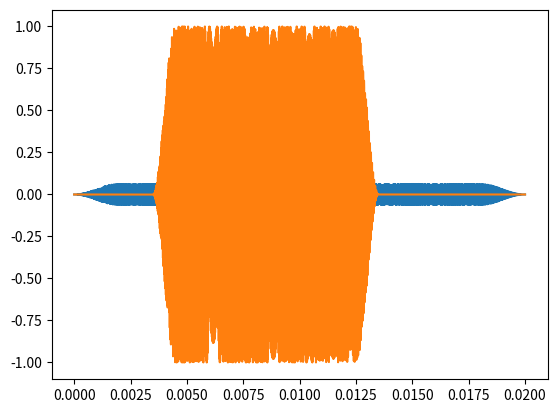
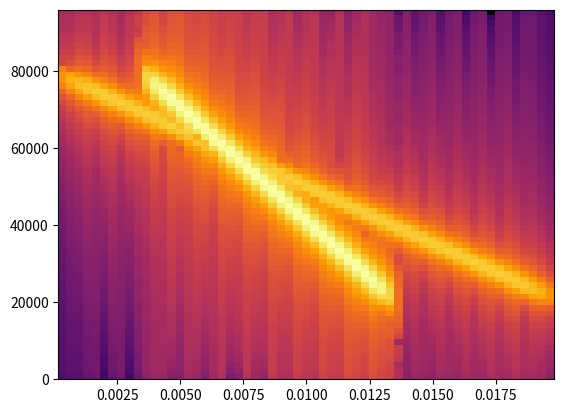
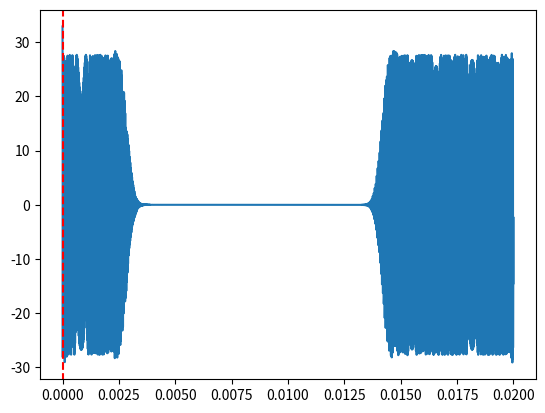

The script that saved these images, in order:
from matplotlib import pyplot as plt
import numpy as np
from scipy import signal

fs = 192e3

dur1 = 20e-3
t1 = np.linspace(0, dur1, int(fs*dur1))
x1 = signal.chirp(t1, 80e3, t1[-1], 20e3) 
win1 = signal.windows.tukey(len(x1), alpha=0.2)
x1_win = x1*win1

dur2 = 10e-3
t2 = np.linspace(0, dur2, int(fs*dur2))
x2 = signal.chirp(t2, 80e3, t2[-1], 20e3)
win2 = signal.windows.tukey(len(x2), alpha=0.2)
x2_win = x2*win2
x2_aligned = np.concatenate((np.zeros(int(fs*0.35*dur2)), x2_win, np.zeros(int(fs*0.65*dur2))))

attenuation = 16
x = (x1_win/attenuation + x2_aligned)/2

plt.figure()
plt.plot(t1, x1_win/attenuation)
plt.plot(t1, x2_aligned)
plt.show()

plt.figure()
plt.specgram(x, NFFT=128, Fs=fs, noverlap=64, cmap='inferno')
plt.show()

mf = np.roll(signal.correlate(x, x1_win, 'same', method='fft'), -len(x1_win)//2)

plt.figure()
plt.plot(t1, mf)
plt.axvline(np.argmax(np.abs(mf))/fs, -max(np.abs(mf)), max(np.abs(mf)), color='r', linestyle='--')
plt.show()
